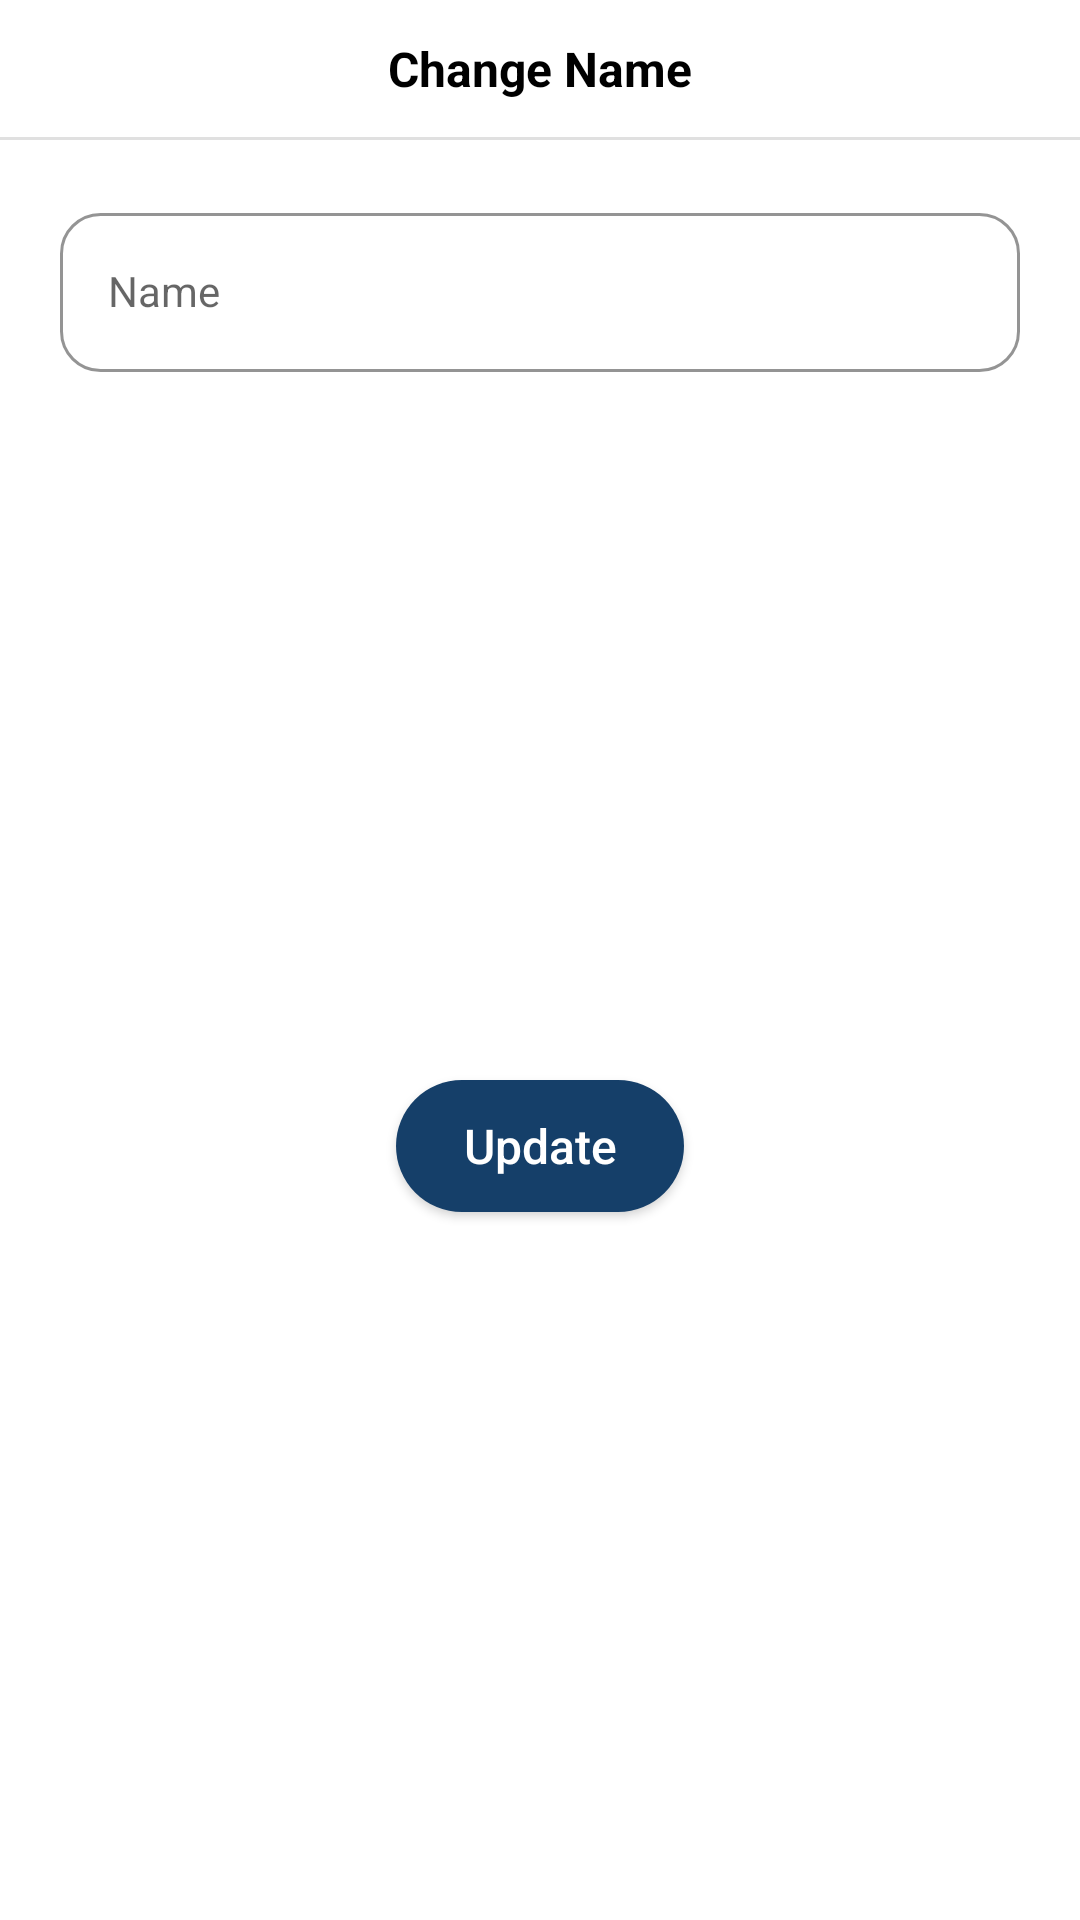

This screen was rendered from an Android layout file. Write that file and the resources it references.
<!-- AndroidManifest.xml: application theme Theme.DiaryBook -->
<!-- res/layout/alert_dialog_change_name.xml -->
<layout xmlns:android="http://schemas.android.com/apk/res/android"
    xmlns:app="http://schemas.android.com/apk/res-auto">

    <androidx.constraintlayout.widget.ConstraintLayout
        android:layout_height="wrap_content"
        android:id="@+id/change_name_alert_dialog"
        android:layout_gravity="bottom"
        android:layout_width="match_parent"
        android:background="?attr/colorSurface">

        <TextView
            android:id="@+id/changeNameTitle"
            android:text="@string/change_name_title"
            style="@style/BottomSheetTitleTextStyle"
            android:layout_marginTop="@dimen/small_vertical_spacing"
            app:layout_constraintEnd_toEndOf="parent"
            app:layout_constraintStart_toStartOf="parent"
            app:layout_constraintTop_toTopOf="parent" />

        <com.google.android.material.textfield.TextInputLayout
            android:id="@+id/changeNameLayout"
            style="@style/TextInputLayoutStyle"
            android:layout_marginStart="@dimen/medium_horizontal_spacing"
            android:layout_marginTop="@dimen/huge_vertical_spacing"
            android:layout_marginEnd="@dimen/medium_horizontal_spacing"
            app:endIconMode="clear_text"
            app:layout_constraintEnd_toEndOf="parent"
            app:layout_constraintStart_toStartOf="parent"
            app:layout_constraintTop_toBottomOf="@id/changeNameTitle"
            app:shapeAppearanceOverlay="@style/TextInputLayoutShape">

            <com.google.android.material.textfield.TextInputEditText
                android:id="@+id/changeNameEdittext"
                style="@style/TextInputEditTextStyle"
                android:hint="@string/change_name_queryhint"
                android:inputType="textPersonName" />

        </com.google.android.material.textfield.TextInputLayout>

        <androidx.appcompat.widget.AppCompatButton
            android:id="@+id/changeNameButton"
            style="@style/smallFillButtonStyle"
            android:layout_marginTop="@dimen/large_vertical_spacing"
            android:layout_marginBottom="@dimen/large_vertical_spacing"
            android:text="@string/change"
            app:layout_constraintBottom_toBottomOf="parent"
            app:layout_constraintEnd_toEndOf="parent"
            app:layout_constraintStart_toStartOf="parent"
            app:layout_constraintTop_toBottomOf="@id/changeNameLayout" />

        <View
            android:id="@+id/changeDivider"
            style="@style/BottomSheetDividerStyle"
            app:layout_constraintEnd_toEndOf="parent"
            app:layout_constraintStart_toStartOf="parent"
            app:layout_constraintTop_toBottomOf="@id/changeNameTitle" />

    </androidx.constraintlayout.widget.ConstraintLayout>

</layout>
<!-- resources referenced by this layout -->
<resources>
  <dimen name="huge_vertical_spacing">32dp</dimen>
  <dimen name="large_vertical_spacing">24dp</dimen>
  <dimen name="medium_horizontal_spacing">20dp</dimen>
  <dimen name="small_vertical_spacing">12dp</dimen>
  <string name="change">Update</string>
  <string name="change_name_queryhint">Name</string>
  <string name="change_name_title">Change Name</string>
  <style name="BottomSheetDividerStyle">
          <item name="android:layout_width">match_parent</item>
          <item name="android:layout_height">@dimen/small_divider_size</item>
          <item name="android:layout_marginTop">@dimen/small_vertical_spacing</item>
          <item name="android:background">?android:attr/listDivider</item>
      </style>
  <style name="BottomSheetTitleTextStyle">
          <item name="android:layout_width">wrap_content</item>
          <item name="android:layout_height">wrap_content</item>
          <item name="android:layout_marginTop">@dimen/tiny_vertical_spacing</item>
          <item name="android:textColor">?android:attr/textColor</item>
          <item name="android:textSize">@dimen/medium_text_size</item>
          <item name="android:textStyle">bold</item>
      </style>
  <style name="TextInputEditTextStyle" parent="TextInputLayoutStyle">
          <item name="android:layout_width">match_parent</item>
          <item name="android:layout_height">wrap_content</item>
          <item name="android:textColor">?android:attr/textColor</item>
          <item name="android:textSize">@dimen/small_text_size</item>
      </style>
  <style name="TextInputLayoutShape" parent="ShapeAppearance.MaterialComponents.SmallComponent">
          <item name="cornerSize">25%</item>
      </style>
  <style name="smallFillButtonStyle">
          <item name="android:layout_width">@dimen/medium_button_size</item>
          <item name="android:layout_height">@dimen/small_button_size</item>
          <item name="android:textAllCaps">false</item>
          <item name="android:textColor">?attr/colorOnSecondary</item>
          <item name="android:textSize">@dimen/medium_text_size</item>
          <item name="android:background">@drawable/rectangle_blue_button_background</item>
      </style>
  <dimen name="small_divider_size">1dp</dimen>
  <dimen name="tiny_vertical_spacing">8dp</dimen>
  <dimen name="medium_text_size">16sp</dimen>
  <dimen name="small_text_size">14sp</dimen>
  <dimen name="medium_button_size">96dp</dimen>
  <dimen name="small_button_size">44dp</dimen>
  <!-- drawable rectangle_blue_button_background (drawable) -->
  <?xml version="1.0" encoding="utf-8"?>
  <shape
      xmlns:android="http://schemas.android.com/apk/res/android">
  
      <solid android:color="?attr/colorSecondary"/>
      <corners android:radius="@dimen/large_radius_size" />
  
  </shape>
  <color name="black">#FF000000</color>
  <color name="dark_blue">#153f69</color>
  <color name="white">#FFFFFFFF</color>
  <color name="gray">#757580</color>
  <color name="red">#A90432</color>
  <style name="PopupTheme">
          <item name="android:background">?attr/colorPrimary</item>
          <item name="android:textColor">?android:attr/textColor</item>
      </style>
  <style name="FloatingActionButtonStyle" parent="Widget.Design.FloatingActionButton">
  
          <item name="shapeAppearanceOverlay">@style/FabShapeStyle</item>
  
      </style>
  <dimen name="large_radius_size">32dp</dimen>
  <style name="FabShapeStyle" parent="ShapeAppearance.MaterialComponents.SmallComponent">
          <item name="cornerSize">25%</item>-
      </style>
</resources>
